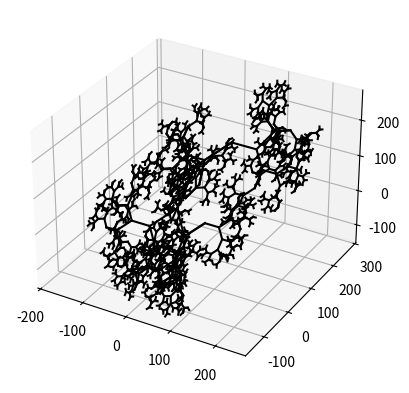

Reproduce this figure in Python.
import numpy as np
import matplotlib.pyplot as plt
from mpl_toolkits.mplot3d import Axes3D
import random 
import math
def draw_fractal_tree(x, y, z, length, min_length, angle, axis):
    if length > min_length:
        # Рассчитываем координаты следующей точки
        new_x = x + length * np.cos(angle)
        new_y = y + length * np.sin(angle)
        new_z = z + length * np.sin(angle)

        # Рисуем линию между текущей и следующей точками
        axis.plot([x, new_x], [y, new_y], [z, new_z], 'k-')

        # Рекурсивный вызов для левой и правой ветвей
        draw_fractal_tree(new_x, new_y, new_z, length * 0.75, min_length, angle - np.pi / 4, axis)
        draw_fractal_tree(new_x, new_y, new_z, length * 0.75, min_length, angle + np.pi / random.randint(1,4), axis)

# Создаем фигуру и ось для 3D отображения
fig = plt.figure()
ax = fig.add_subplot(111, projection='3d')

# Начальные параметры
x, y, z = 0, 0, 0
length = 100
min_length = 5
angle = np.pi / 2

# Вызываем функцию для рисования фрактала
draw_fractal_tree(x, y, z, length, min_length, angle, ax)

# Показываем график
plt.show()
